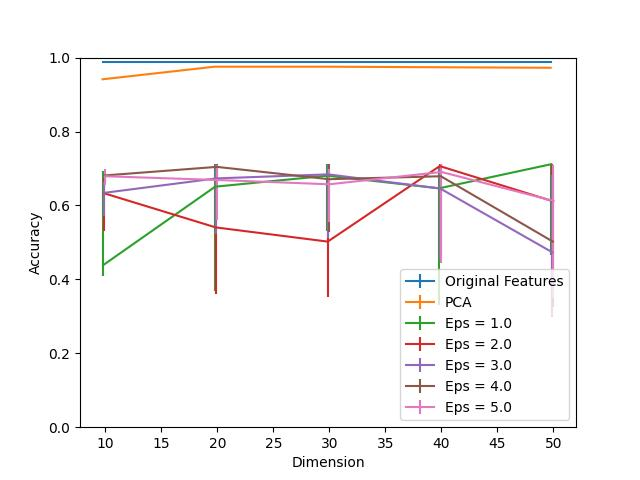

Values plotted in this chart, from the file beside it:
Dimension, PCA, Eps = 1.0, Eps = 1.0 25, Eps = 1.0 75, Eps = 2.0, Eps = 2.0 25, Eps = 2.0 75, Eps = 3.0, Eps = 3.0 25, Eps = 3.0 75, Eps = 4.0, Eps = 4.0 25, Eps = 4.0 75, Eps = 5.0, Eps = 5.0 25, Eps = 5.0 75, Original Features
10, 0.9413, 0.4384, 0.02826, 0.2551, 0.6333, 0.1036, 0.04203, 0.6341, 0.06232, 0.03043, 0.6812, 0.02174, 0.007246, 0.679, 0.02246, 0.01884, 0.9877
20, 0.9754, 0.6507, 0.2826, 0.06087, 0.5406, 0.1812, 0.1659, 0.6732, 0.1493, 0.03768, 0.7043, 0.03333, 0.007246, 0.6688, 0.1072, 0.03986, 0.9877
30, 0.9754, 0.6804, 0.1493, 0.03116, 0.5022, 0.15, 0.1826, 0.6841, 0.171, 0.02536, 0.671, 0.1435, 0.04058, 0.6572, 0.1029, 0.0413, 0.9877
40, 0.9739, 0.6464, 0.3152, 0.06087, 0.7065, 0.1696, 0.005072, 0.6457, 0.1942, 0.05652, 0.679, 0.213, 0.03261, 0.6906, 0.2457, 0.02101, 0.9877
50, 0.9725, 0.7116, 0.2449, 0.0, 0.6123, 0.3152, 0.09928, 0.4732, 0.1732, 0.208, 0.5022, 0.1761, 0.1862, 0.6123, 0.2616, 0.09783, 0.9877
